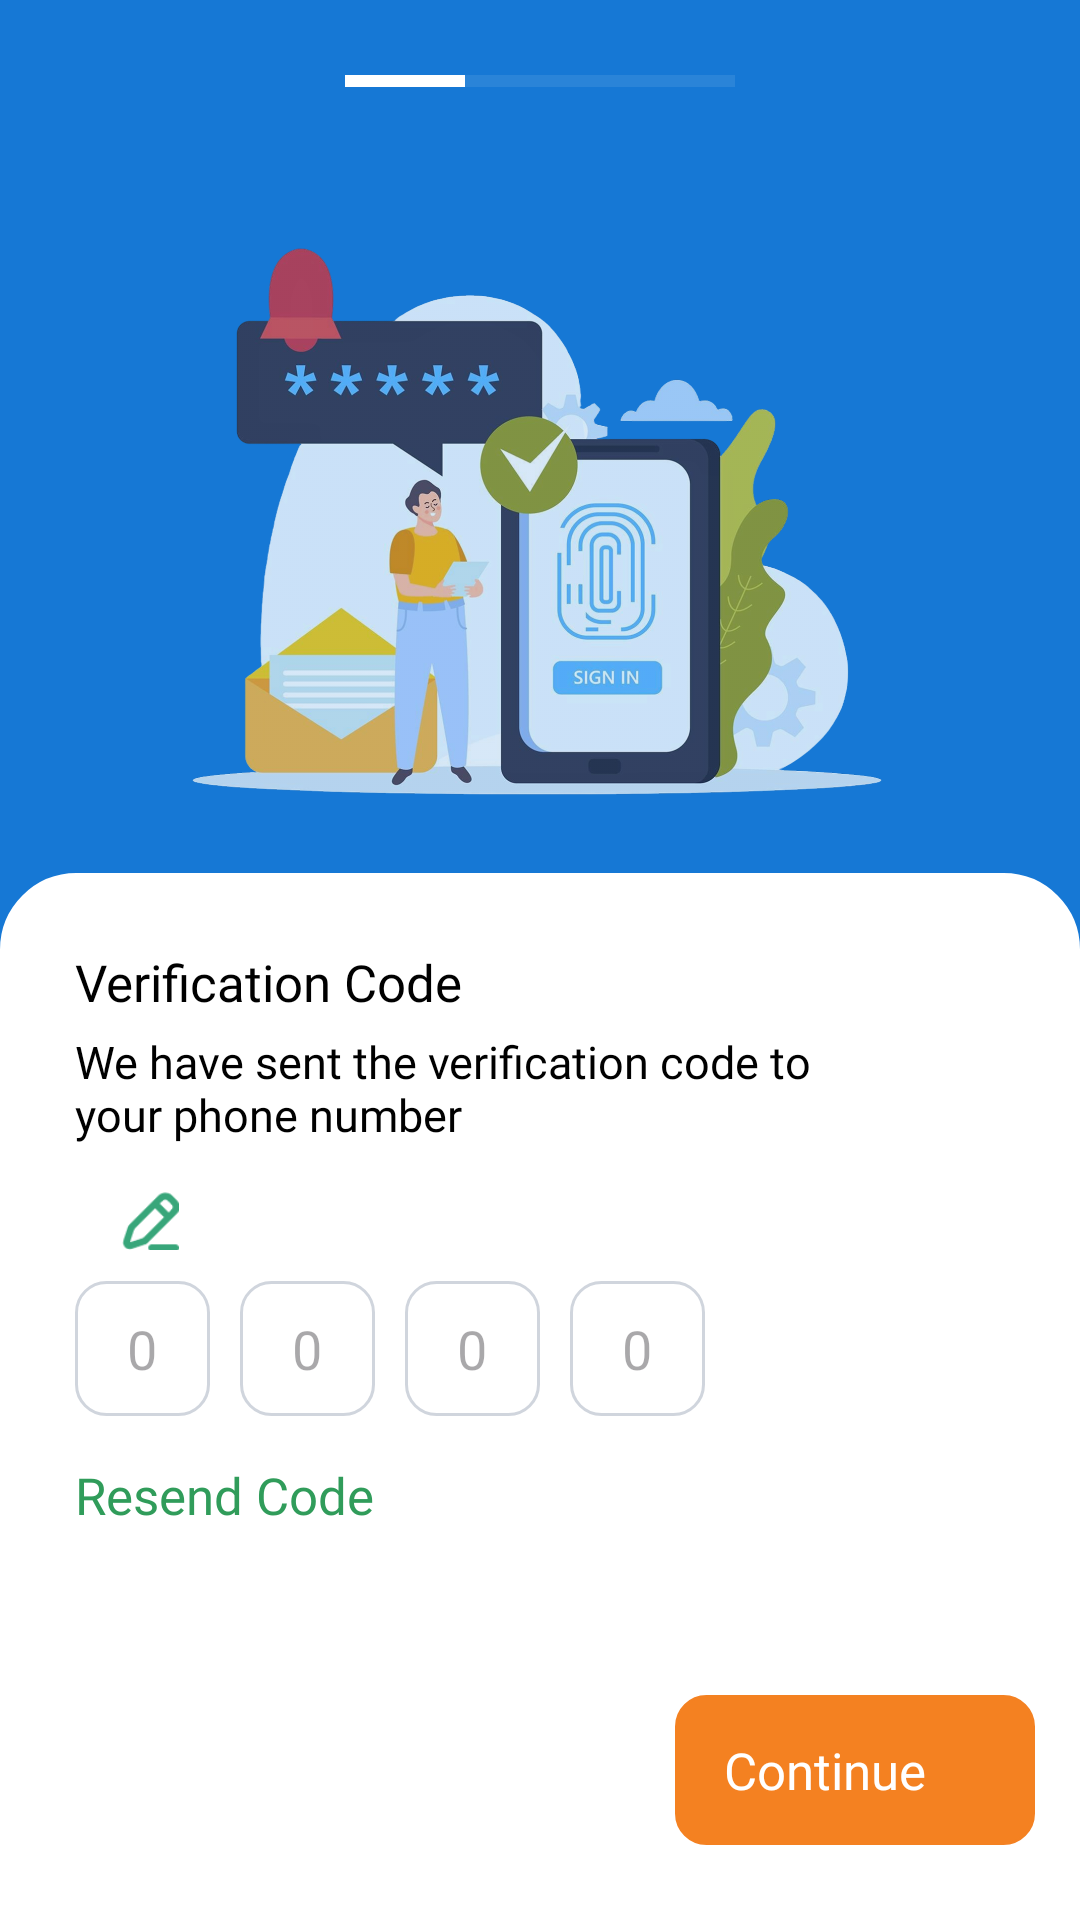

Write the Android layout XML for this screen, with the resource values it uses.
<!-- AndroidManifest.xml: application theme Theme.DriverApp -->
<!-- res/layout/activity_otpactivity.xml -->
<?xml version="1.0" encoding="utf-8"?>
<layout
    xmlns:android="http://schemas.android.com/apk/res/android"
    xmlns:app="http://schemas.android.com/apk/res-auto"
    xmlns:tools="http://schemas.android.com/tools"
    tools:context=".Logins.OTPActivity">

    <LinearLayout
        android:layout_width="match_parent"
        android:layout_height="match_parent"
        android:orientation="vertical"
        android:background="@color/loginBg">



        <LinearLayout
            android:layout_width="match_parent"
            android:layout_height="match_parent"
            android:layout_weight="1.2"
            android:orientation="vertical">
            <LinearLayout
                android:layout_width="130dp"
                android:layout_height="4dp"
                android:background="#2a84d8"
                android:layout_gravity="center_horizontal"
                android:layout_marginTop="25dp">
                <View
                    android:layout_width="40dp"
                    android:layout_height="match_parent"
                    android:background="@color/white"/>
            </LinearLayout>

            <androidx.appcompat.widget.AppCompatImageView
                android:id="@+id/imgLogo"
                android:layout_width="wrap_content"
                android:layout_height="match_parent"
                android:layout_marginTop="35dp"
                android:src="@drawable/verify_otp"
                android:layout_gravity="center_horizontal" />

        </LinearLayout>

        <LinearLayout
            android:layout_width="match_parent"
            android:layout_height="match_parent"
            android:layout_weight="1"
            android:orientation="vertical"
            android:background="@drawable/login_white_round">
            <TextView
                android:layout_width="wrap_content"
                android:layout_height="wrap_content"
                android:layout_marginStart="25sp"
                android:layout_marginEnd="25sp"
                android:layout_marginTop="25sp"
                android:text="Verification Code"
                android:textColor="@color/black"
                android:textSize="17sp"
                android:fontFamily="@font/teachers_semibold" />
            <TextView
                android:layout_width="250dp"
                android:layout_height="wrap_content"
                android:layout_marginStart="25sp"
                android:layout_marginEnd="25sp"
                android:layout_marginTop="5dp"
                android:text="We have sent the verification code to your phone number"
                android:textColor="@color/black"
                android:textSize="15sp"
                android:fontFamily="@font/teachers_regular" />

            <LinearLayout
                android:layout_width="match_parent"
                android:layout_height="wrap_content"
                android:gravity="center_vertical"
                android:layout_marginTop="15dp">
                <TextView
                    android:id="@+id/txt_mobile"
                    android:layout_width="wrap_content"
                    android:layout_height="wrap_content"
                    android:layout_marginStart="25sp"
                    android:layout_marginEnd="15sp"
                    android:text=""
                    android:textColor="@color/black"
                    android:textSize="15sp"
                    android:fontFamily="@font/teachers_regular" />

                <androidx.appcompat.widget.AppCompatImageView
                    android:id="@+id/img_edit"
                    android:layout_width="20dp"
                    android:layout_height="20dp"
                    android:src="@drawable/edit_ic"/>
            </LinearLayout>

            <LinearLayout
                android:layout_width="match_parent"
                android:layout_height="wrap_content"
                android:layout_marginTop="10dp"
                android:layout_marginStart="25sp"
                android:layout_marginEnd="15sp">
                <LinearLayout
                    android:layout_width="wrap_content"
                    android:layout_height="match_parent"
                    android:orientation="horizontal"
                    android:background="@drawable/round_edit_gray_light_edge">
                    <androidx.appcompat.widget.AppCompatEditText
                        android:layout_width="45dp"
                        android:layout_height="45dp"
                        android:background="@null"
                        android:id="@+id/pinEdit1"
                        android:fontFamily="sans-serif"
                        android:ems="1"
                        android:gravity="center"
                        android:inputType="phone"
                        android:maxLength="1"
                        android:hint="0"
                        android:paddingHorizontal="10dp"
                        android:paddingVertical="2dp" />
                </LinearLayout>
                <LinearLayout
                    android:layout_width="wrap_content"
                    android:layout_height="match_parent"
                    android:layout_marginStart="10dp"
                    android:orientation="horizontal"
                    android:background="@drawable/round_edit_gray_light_edge">
                    <androidx.appcompat.widget.AppCompatEditText
                        android:layout_width="45dp"
                        android:layout_height="45dp"
                        android:background="@null"
                        android:id="@+id/pinEdit2"
                        android:fontFamily="sans-serif"
                        android:ems="1"
                        android:gravity="center"
                        android:inputType="phone"
                        android:maxLength="1"
                        android:hint="0"
                        android:paddingHorizontal="10dp"
                        android:paddingVertical="2dp" />
                </LinearLayout>

                <LinearLayout
                    android:layout_width="wrap_content"
                    android:layout_height="match_parent"
                    android:layout_marginStart="10dp"
                    android:background="@drawable/round_edit_gray_light_edge"
                    android:orientation="horizontal">

                    <androidx.appcompat.widget.AppCompatEditText
                        android:id="@+id/pinEdit3"
                        android:layout_width="45dp"
                        android:layout_height="45dp"
                        android:background="@null"
                        android:ems="1"
                        android:fontFamily="sans-serif"
                        android:gravity="center"
                        android:hint="0"
                        android:inputType="phone"
                        android:maxLength="1"
                        android:paddingHorizontal="10dp"
                        android:paddingVertical="2dp" />
                </LinearLayout>
                <LinearLayout
                    android:layout_width="wrap_content"
                    android:layout_height="match_parent"
                    android:layout_marginStart="10dp"
                    android:orientation="horizontal"
                    android:background="@drawable/round_edit_gray_light_edge">
                    <androidx.appcompat.widget.AppCompatEditText
                        android:layout_width="45dp"
                        android:layout_height="45dp"
                        android:background="@null"
                        android:id="@+id/pinEdit4"
                        android:fontFamily="sans-serif"
                        android:ems="1"
                        android:gravity="center"
                        android:inputType="phone"
                        android:maxLength="1"
                        android:hint="0"
                        android:paddingHorizontal="10dp"
                        android:paddingVertical="2dp" />
                </LinearLayout>

            </LinearLayout>

            <TextView
                android:id="@+id/txt_resend"
                android:layout_width="wrap_content"
                android:layout_height="wrap_content"
                android:layout_marginStart="25dp"
                android:layout_marginTop="15dp"
                android:text="Resend Code"
                android:textColor="@color/green"
                android:textSize="17sp"
                android:fontFamily="@font/teachers_semibold" />

            <RelativeLayout
                android:layout_width="match_parent"
                android:layout_height="match_parent"
                android:layout_marginStart="15sp"
                android:layout_marginEnd="15sp"
                android:layout_marginBottom="25dp">
                <RelativeLayout
                    android:layout_width="match_parent"
                    android:layout_height="wrap_content"
                    android:layout_alignParentBottom="true">
                    <LinearLayout
                        android:id="@+id/linearVerify"
                        android:layout_width="120dp"
                        android:layout_height="50dp"
                        android:gravity="center_horizontal"
                        android:layout_alignParentEnd="true"
                        android:background="@drawable/round_button">
                        <TextView
                            android:layout_width="wrap_content"
                            android:layout_height="wrap_content"
                            android:layout_gravity="center_vertical"
                            android:text="Continue"
                            android:textColor="@color/white"
                            android:textSize="17sp"
                            android:fontFamily="@font/teachers_medium" />
                        <androidx.appcompat.widget.AppCompatImageView
                            android:layout_width="15dp"
                            android:layout_height="15dp"
                            android:src="@drawable/right_arrow"
                            app:tint="@color/white"
                            android:layout_gravity="center_vertical"
                            android:layout_marginStart="5dp"/>
                    </LinearLayout>
                </RelativeLayout>
            </RelativeLayout>


        </LinearLayout>
    </LinearLayout>

</layout>
<!-- resources referenced by this layout -->
<resources>
  <color name="black">#000000</color>
  <color name="green">#309c5a</color>
  <color name="loginBg">#1678d5</color>
  <color name="white">#FFFFFF</color>
  <!-- drawable edit_ic: png bitmap (drawable, 1029 bytes) -->
  <!-- drawable login_white_round (drawable) -->
  <?xml version="1.0" encoding="utf-8"?>
  <shape xmlns:android="http://schemas.android.com/apk/res/android"
      android:shape="rectangle" android:padding="10dp">
  
      <solid android:color="@color/white"/>
      <stroke android:width="1dp" android:color="@color/white" />
      <corners
          android:bottomRightRadius="0dp"
          android:bottomLeftRadius="0dp"
          android:topLeftRadius="25dp"
          android:topRightRadius="25dp" />
  </shape>
  <!-- drawable round_button (drawable) -->
  <?xml version="1.0" encoding="utf-8"?>
  <shape xmlns:android="http://schemas.android.com/apk/res/android"
      android:shape="rectangle" android:padding="10dp">
  
      <solid android:color="@color/menuSelect"/>
      <stroke android:width="1dp" android:color="@color/menuSelect" />
      <corners
          android:bottomRightRadius="10dp"
          android:bottomLeftRadius="10dp"
          android:topLeftRadius="10dp"
          android:topRightRadius="10dp" />
  </shape>
  <!-- drawable round_edit_gray_light_edge (drawable) -->
  <?xml version="1.0" encoding="utf-8"?>
  <shape xmlns:android="http://schemas.android.com/apk/res/android"
      android:shape="rectangle" android:padding="10dp">
  
      <solid android:color="@color/white"/>
      <stroke android:width="1dp" android:color="#d0d5dd" />
      <corners
          android:bottomRightRadius="10dp"
          android:bottomLeftRadius="10dp"
          android:topLeftRadius="10dp"
          android:topRightRadius="10dp" />
  </shape>
  <!-- drawable verify_otp: png bitmap (drawable, 554448 bytes) -->
  <style name="Theme.DriverApp" parent="Base.Theme.DriverApp" />
  <color name="menuSelect">#f48121</color>
  <style name="Base.Theme.DriverApp" parent="Theme.Material3.DayNight.NoActionBar">
          
          
      </style>
</resources>
